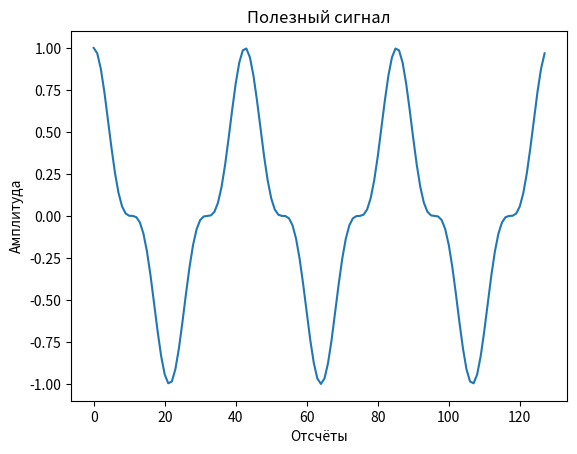
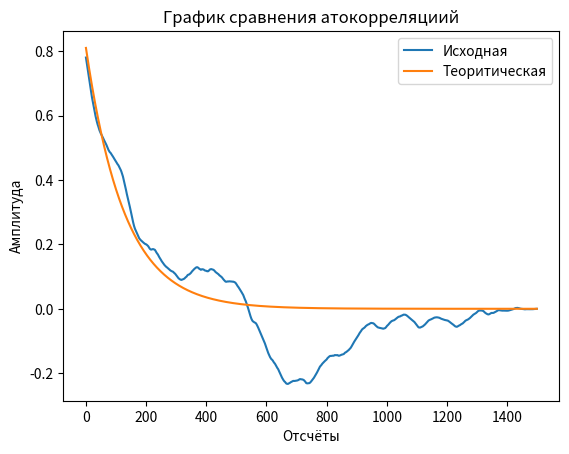
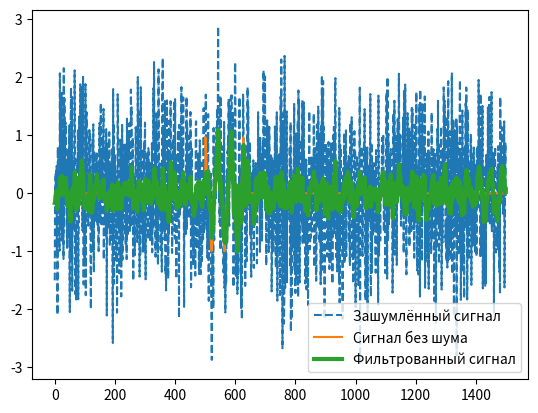
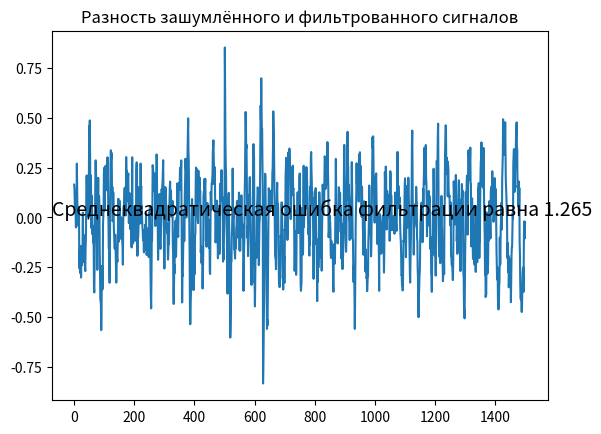
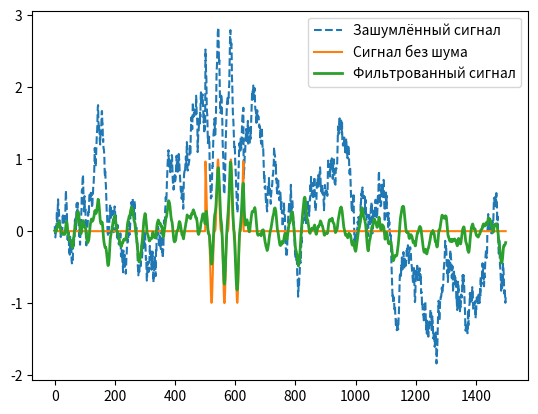
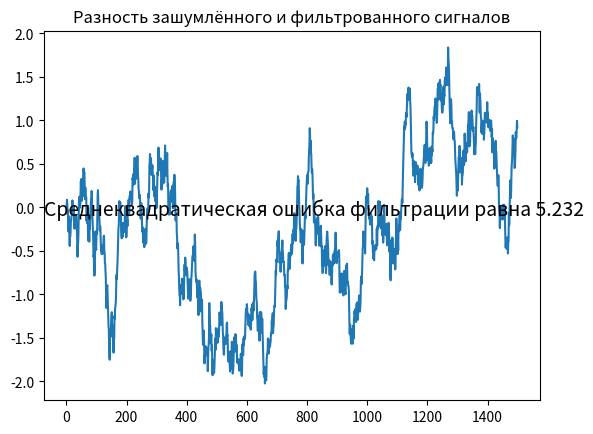

Write Python code to recreate these figures, in order.
def plot_signal_difference(exponential_signal_delta, signal_stdev):
    """
    Функция выводит график разности между сигналами и среднеквадратическую
    ошибку фильтрации

    :exponential_signal_delta: Разность сигнала
    :signal_stdev: Среднеквадратическая ошибка сигнала
    """
    import matplotlib.pyplot as plt

    fig = plt.figure()
    ax = fig.add_subplot(111)
    ax.plot(exponential_signal_delta)
    ax.set_title("Разность зашумлённого и фильтрованного сигналов")
    ax.text(0, 0.5, "Среднеквадратическая ошибка фильтрации равна " +
            "{}".format(round(signal_stdev, 3)), transform=ax.transAxes,
            fontsize=14)


def wiener_signal_filter(signal_length, signal_that_need_to_filter_length,
                         wiener_coefficients, noised_signal):
    """Signal filtration with wiener filter"""
    from numpy import array

    filtered_signal = []
    for number in range(0, signal_length):
        filtered_signal_step_sum = 0
        for sum_number in range(0, signal_that_need_to_filter_length):
            if number - sum_number >= 0:
                filtered_signal_step_sum += (
                    wiener_coefficients[sum_number]
                    * noised_signal[number - sum_number])
        filtered_signal.append(filtered_signal_step_sum)

    return array(filtered_signal)


def main():
    import numpy as np
    import matplotlib.pyplot as plt
    from statistics import stdev
    from numpy import exp, pi, cos

    # Set parameters for useful signal and find him
    useful_signal_length = 2**7
    signal_discretization = 1/useful_signal_length
    useful_signal_range = np.linspace(0, useful_signal_length - 1,
                                      useful_signal_length)
    # useful_signal = (
    #     cos(pi * useful_signal_range * signal_discretization /
    #         useful_signal_length)
    #     - cos(3 * pi * useful_signal_range * signal_discretization /
    #           useful_signal_length))
    useful_signal = (cos(2 * pi * useful_signal_range * 3
                     * signal_discretization))**3

    # Plot useful signal
    plt.figure()
    plt.plot(useful_signal)
    plt.title("Полезный сигнал")
    plt.xlabel("Отсчёты")
    plt.ylabel("Амплитуда")
    plt.savefig("График полезного сигнала.png")

    # Set parametrs for main signal and generate him
    main_signal_length = 1500
    shift_size = 500
    main_signal = []
    for number in range(0, main_signal_length):
        if shift_size < number and number < shift_size + useful_signal_length:
            main_signal.append(useful_signal[number - shift_size])
        else:
            main_signal.append(0)
    main_signal = np.array(main_signal)

    # Generate gaussian noise
    noise_dispersion = 0.9
    gaussian_noise = np.random.normal(0, noise_dispersion, main_signal_length)
    gaussian_noise_signal = main_signal + gaussian_noise

    # Generate exponential correlation function noise, which formula
    # [redacted]
    # [redacted]
    distribution_of_a_random_variable = 1
    exponential_operator = (
        distribution_of_a_random_variable * signal_discretization)
    noise_exp = exp(-exponential_operator)
    gaussian_noise_for_exp = np.random.normal(0, 1, main_signal_length)
    exponentional_noise = [noise_dispersion * np.sqrt(1 - noise_exp**2) *
                           gaussian_noise_for_exp[number]]
    for number in range(1, main_signal_length):
        exponentional_noise.append(
                exponentional_noise[number - 1] * noise_exp
                + gaussian_noise_for_exp[number] * noise_dispersion * np.sqrt(
                    1 - noise_exp**2))
    exponentional_noise = np.array(exponentional_noise)

    exponentional_noise_signal = main_signal + exponentional_noise

    # Find correlation exponentional noise and theoretical correlation
    exponentional_noise_correlation = np.correlate(
        exponentional_noise, exponentional_noise, mode="full")\
        / exponentional_noise.size

    correlation_shift_range = np.linspace(0, main_signal_length,
                                          main_signal_length)
    theoretical_exponentional_noise_correlation = (
        noise_dispersion**2 * np.exp(-distribution_of_a_random_variable
                                     * correlation_shift_range
                                     * signal_discretization))

    # Plot theoretical and practical correlation
    plt.figure()
    plt.title("График сравнения атокорреляциий")
    plt.xlabel("Отсчёты")
    plt.ylabel("Амплитуда")
    plt.plot(exponentional_noise_correlation[
        int(exponentional_noise_correlation.size//2):], label="Исходная")
    plt.plot(theoretical_exponentional_noise_correlation,
             label="Теоритическая")
    plt.legend()

    # Find coeficients for gaussian noise signal filter
    usful_signal_correlation = []
    expected_value = sum(useful_signal) / useful_signal_length
    for number in useful_signal_range:
        usful_signal_correlation_step_sum = 0
        for sum_number in range(0, useful_signal_length - int(number)):
            usful_signal_correlation_step_sum += (((useful_signal[sum_number]
                                                    - expected_value)
                                                   * (useful_signal[
                                                       sum_number
                                                       + int(number)]
                                                      - expected_value)))
        usful_signal_correlation.append(usful_signal_correlation_step_sum
                                        / (useful_signal_length))
    usful_signal_correlation = np.array(usful_signal_correlation)

    autocorrelation_useful_signal_matrix = []
    for i in useful_signal_range:
        autocorrelation_useful_signal_matrix.append([])
        for j in useful_signal_range:
            autocorrelation_useful_signal_matrix[int(i)].append(
                usful_signal_correlation[abs(int(i) - int(j))])
    autocorrelation_useful_signal_matrix = np.array(
        autocorrelation_useful_signal_matrix)

    autocorrelation_gaussian_noise_matrix = []
    for i in useful_signal_range:
        autocorrelation_gaussian_noise_matrix.append([])
        for j in useful_signal_range:
            if i == j:
                autocorrelation_gaussian_noise_matrix[int(i)].append(
                    noise_dispersion**2)
            else:
                autocorrelation_gaussian_noise_matrix[int(i)].append(0)
    autocorrelation_gaussian_noise_matrix = np.array(
        autocorrelation_gaussian_noise_matrix)

    cross_correlation_matrix = (autocorrelation_gaussian_noise_matrix
                                + autocorrelation_useful_signal_matrix)

    gaussian_noise_wiener_coefficients = (np.matmul(np.linalg.inv(
        cross_correlation_matrix), usful_signal_correlation))

    gaussian_noise_filtered_signal = wiener_signal_filter(
        main_signal_length, useful_signal_length,
        gaussian_noise_wiener_coefficients, gaussian_noise_signal)

    plt.figure()
    plt.plot(gaussian_noise_signal, '--', label="Зашумлённый сигнал")
    plt.plot(main_signal, label="Сигнал без шума")
    plt.plot(gaussian_noise_filtered_signal, label="Фильтрованный сигнал",
             linewidth=3)
    plt.legend()
    plt.savefig("График сравнения зашумлённого Гауссовским шумом и фильтрованного сигналов.png")

    gaussian_signal_delta = main_signal - gaussian_noise_filtered_signal
    gaussian_signal_stdev = (stdev(gaussian_signal_delta)
                             / stdev(main_signal))
    plot_signal_difference(gaussian_signal_delta, gaussian_signal_stdev)

    # Find coeficients for filter signal with exponential noise
    autocorrelation_exponential_noise_matrix = []
    for i in useful_signal_range:
        autocorrelation_exponential_noise_matrix.append([])
        for j in useful_signal_range:
            if i == j:
                autocorrelation_exponential_noise_matrix[int(i)].append(
                    noise_dispersion**2 * noise_exp)
            else:
                autocorrelation_exponential_noise_matrix[int(i)].append(0)
    autocorrelation_exponential_noise_matrix = np.array(
        autocorrelation_exponential_noise_matrix)

    cross_correlation_matrix = (autocorrelation_exponential_noise_matrix
                                + autocorrelation_useful_signal_matrix)

    exponential_noise_wiener_coefficients = (np.matmul(np.linalg.inv(
        cross_correlation_matrix), usful_signal_correlation))

    exponentional_noise_filtered_signal = wiener_signal_filter(
        main_signal_length, useful_signal_length,
        exponential_noise_wiener_coefficients, exponentional_noise_signal)

    plt.figure()
    plt.plot(exponentional_noise_signal, '--', label="Зашумлённый сигнал")
    plt.plot(main_signal, label="Сигнал без шума")
    plt.plot(exponentional_noise_filtered_signal, label="Фильтрованный сигнал",
             linewidth=2)
    plt.legend()
    plt.savefig("График сравнения зашумлённого экспоненциальным шумом и фильтрованного сигналов.png")

    exponential_signal_delta = main_signal - exponentional_noise_signal
    exponential_signal_stdev = (stdev(exponential_signal_delta)
                                / stdev(main_signal))
    plot_signal_difference(exponential_signal_delta, exponential_signal_stdev)

    plt.show()


if __name__ == "__main__":
    main()
